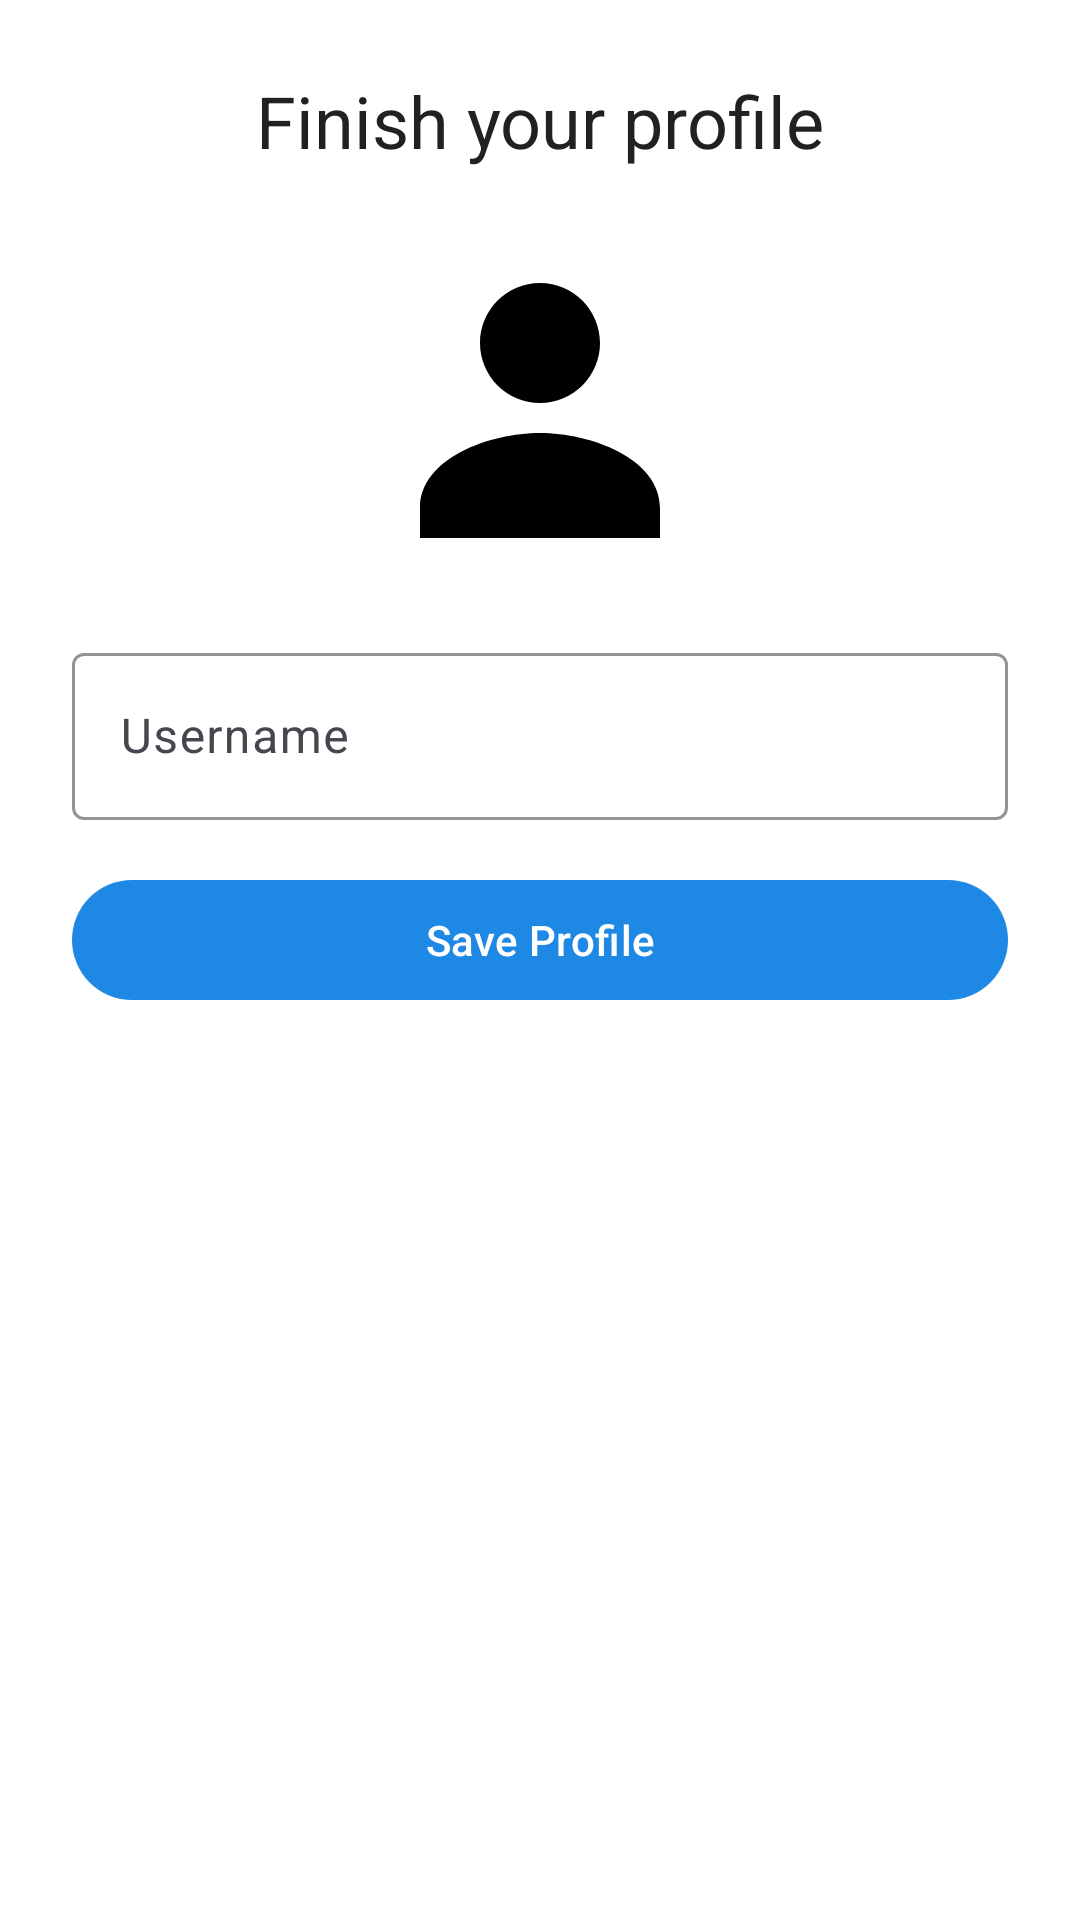

Android layout source for this screen:
<!-- AndroidManifest.xml: application theme Theme.VoiceTaskManager -->
<!-- res/layout/activity_setup_profile.xml -->
<?xml version="1.0" encoding="utf-8"?>
<ScrollView
    xmlns:android="http://schemas.android.com/apk/res/android"
    xmlns:app="http://schemas.android.com/apk/res-auto"
    android:layout_width="match_parent"
    android:layout_height="match_parent"
    android:background="@color/background">

    <LinearLayout
        android:layout_width="match_parent"
        android:layout_height="wrap_content"
        android:orientation="vertical"
        android:padding="24dp"
        android:gravity="center_horizontal">

        <TextView
            android:layout_width="wrap_content"
            android:layout_height="wrap_content"
            android:text="Finish your profile"
            android:textAppearance="@style/TextAppearance.VTM.Headline"/>

        <FrameLayout
            android:layout_width="120dp"
            android:layout_height="120dp"
            android:layout_marginTop="18dp">

            <ImageView
                android:id="@+id/ivAvatar"
                android:layout_width="match_parent"
                android:layout_height="match_parent"
                android:src="@drawable/ic_avatar_placeholder"
                android:contentDescription="avatar"/>

            <ImageView
                android:id="@+id/ivAddPhoto"
                android:layout_width="36dp"
                android:layout_height="36dp"
                android:layout_gravity="bottom|end"
                android:src="@drawable/ic_add"
                android:layout_margin="4dp"/>
        </FrameLayout>

        <com.google.android.material.textfield.TextInputLayout
            android:layout_width="match_parent"
            android:layout_height="wrap_content"
            android:hint="Username"
            android:layout_marginTop="18dp"
            app:boxStrokeColor="@color/primaryBlue">

            <com.google.android.material.textfield.TextInputEditText
                android:id="@+id/etUsername"
                android:layout_width="match_parent"
                android:layout_height="wrap_content"
                android:textColor="@color/textPrimary"/>
        </com.google.android.material.textfield.TextInputLayout>

        <com.google.android.material.button.MaterialButton
            android:id="@+id/btnSaveProfile"
            style="@style/Widget.VTM.PrimaryButton"
            android:layout_width="match_parent"
            android:layout_height="48dp"
            android:layout_marginTop="16dp"
            android:text="Save Profile"/>
    </LinearLayout>
</ScrollView>
<!-- resources referenced by this layout -->
<resources>
  <color name="background">#FFFFFF</color>
  <color name="primaryBlue">#1E88E5</color>
  <color name="textPrimary">#212121</color>
  <!-- drawable ic_avatar_placeholder (drawable) -->
  <vector xmlns:android="http://schemas.android.com/apk/res/android"
      android:width="24dp"
      android:height="24dp"
      android:viewportWidth="24"
      android:viewportHeight="24">
    <path
        android:fillColor="#FF000000"
        android:pathData="M12,12c2.21,0 4,-1.79 4,-4s-1.79,-4 -4,-4 -4,1.79 -4,4 1.79,4 4,4zM12,14c-3.33,0 -8,1.67 -8,5v2h16v-2c0,-3.33 -4.67,-5 -8,-5z"/>
  </vector>
  <style name="TextAppearance.VTM.Headline" parent="TextAppearance.Material3.HeadlineSmall">
          <item name="android:fontFamily">@font/rubik_family</item>
          <item name="android:textSize">24sp</item>
          <item name="android:fontWeight">600</item>
          <item name="android:textColor">@color/textPrimary</item>
      </style>
  <style name="Widget.VTM.PrimaryButton" parent="Widget.Material3.Button">
          <item name="android:paddingLeft">20dp</item>
          <item name="android:paddingRight">20dp</item>
          <item name="cornerRadius">50dp</item>
          <item name="android:textAllCaps">false</item>
          <item name="android:textAppearance">@style/TextAppearance.VTM.ButtonText</item>
          <item name="backgroundTint">@color/primaryBlue</item>
          <item name="iconGravity">textStart</item>
      </style>
  <style name="Theme.VoiceTaskManager" parent="Theme.Material3.DayNight.NoActionBar">
          <item name="colorPrimary">@color/primaryBlue</item>
          <item name="colorOnPrimary">@color/onPrimary</item>
          <item name="colorSecondary">@color/accentTeal</item>
          <item name="colorBackground">@color/background</item>
          <item name="colorSurface">@color/surface</item>
          <item name="colorSurfaceVariant">@color/card_bg</item>
      </style>
  <style name="TextAppearance.VTM.ButtonText" parent="TextAppearance.Material3.LabelLarge">
          <item name="android:fontFamily">@font/rubik_family</item>
          <item name="android:fontWeight">500</item>
          <item name="android:textSize">14sp</item>
          <item name="android:textAllCaps">false</item>
      </style>
  <color name="onPrimary">#FFFFFF</color>
  <color name="accentTeal">#00897B</color>
  <color name="surface">#F5F5F5</color>
  <color name="card_bg">#EEEEEE</color>
</resources>
